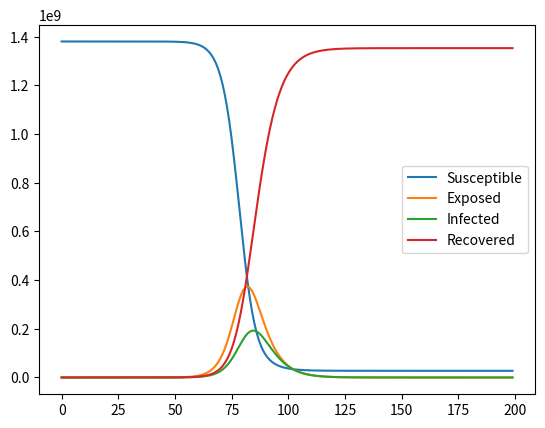

Recreate this plot in Python.
''' adapted from [1]'''
import numpy as np
import scipy
import matplotlib.pyplot as plt
import scipy.integrate
odeint = scipy.integrate.odeint

def ode_model(z, # S, E, I, R: Susceptible, Exposed, Infectious, Recovered
              t, # time
              beta, # parameter that converts S into E
              sigma, # paramter that converts E into I
              gamma): # parameter that converts I into R
    """ Reference https://www.idmod.org/docs/hiv/model-seir.html"""
    S, E, I, R = z
    N = S + E + I + R
    dSdt = -beta*S*I/N
    dEdt = beta*S*I/N - sigma*E
    dIdt = sigma*E - gamma*I
    dRdt = gamma*I
    return [dSdt, dEdt, dIdt, dRdt]

def ode_solver(t, initial_conditions, params): # ODE solver
    initE, initI, initR, initN = initial_conditions
    beta, sigma, gamma = params
    initS = initN - (initE + initI + initR)
    res = odeint(ode_model, [initS, initE, initI, initR], t, args=(beta, sigma, gamma))
    return res

def main(initN=1380000000, initE=1, initI=1, initR=0, initD=0, sigma=1/5.2, gamma=1/2.9, mu=0.034, R0=4., days=200):
    beta = R0 * gamma
    initial_conditions = [initE, initI, initR, initN]
    params = [beta, sigma, gamma]
    tspan = np.arange(0, days, 1)
    sol = ode_solver(tspan, initial_conditions, params)
    S, E, I, R = sol[:, 0], sol[:, 1], sol[:, 2], sol[:, 3]

    t = tspan
    plt.plot(t, S, label='Susceptible')
    plt.plot(t, E, label='Exposed')
    plt.plot(t, I, label='Infected')
    plt.plot(t, R, label='Recovered')
    plt.legend()
    plt.savefig("seir.png")


main() 

'''
interact(main,
         initE=IntSlider(min=0, max=100000, step=1, value=initE, description='initE', style=style, layout=slider_layout),
         initI=IntSlider(min=0, max=100000, step=10, value=initI, description='initI', style=style, layout=slider_layout),
         initR=IntSlider(min=0, max=100000, step=10, value=initR, description='initR', style=style, layout=slider_layout),
         initD=IntSlider(min=0, max=100000, step=10, value=initD, description='initD', style=style, layout=slider_layout),
         initN=IntSlider(min=0, max=1380000000, step=1000, value=initN, description='initN', style=style, layout=slider_layout),
         beta=FloatSlider(min=0, max=4, step=0.01, value=beta, description='Infection rate', style=style, layout=slider_layout),
         sigma=FloatSlider(min=0, max=4, step=0.01, value=sigma, description='Incubation rate', style=style, layout=slider_layout),
         gamma=FloatSlider(min=0, max=4, step=0.01, value=gamma, description='Recovery rate', style=style, layout=slider_layout),
         mu=FloatSlider(min=0, max=1, step=0.01, value=mu, description='Mortality rate', style=style, layout=slider_layout),
         days=IntSlider(min=1, max=600, step=7, value=days, description='Days', style=style, layout=slider_layout)
        );

references:
[1] https://towardsdatascience.com/simulating-compartmental-models-in-epidemiology-using-python-jupyter-widgets-8d76bdaff5c2
[2] https://towardsdatascience.com/infectious-disease-modelling-beyond-the-basic-sir-model-216369c584c4
[3] https://en.wikipedia.org/wiki/Compartmental_models_in_epidemiology#The_SEIR_model
[4] https://www.ncbi.nlm.nih.gov/pmc/articles/PMC7277829/

'''
